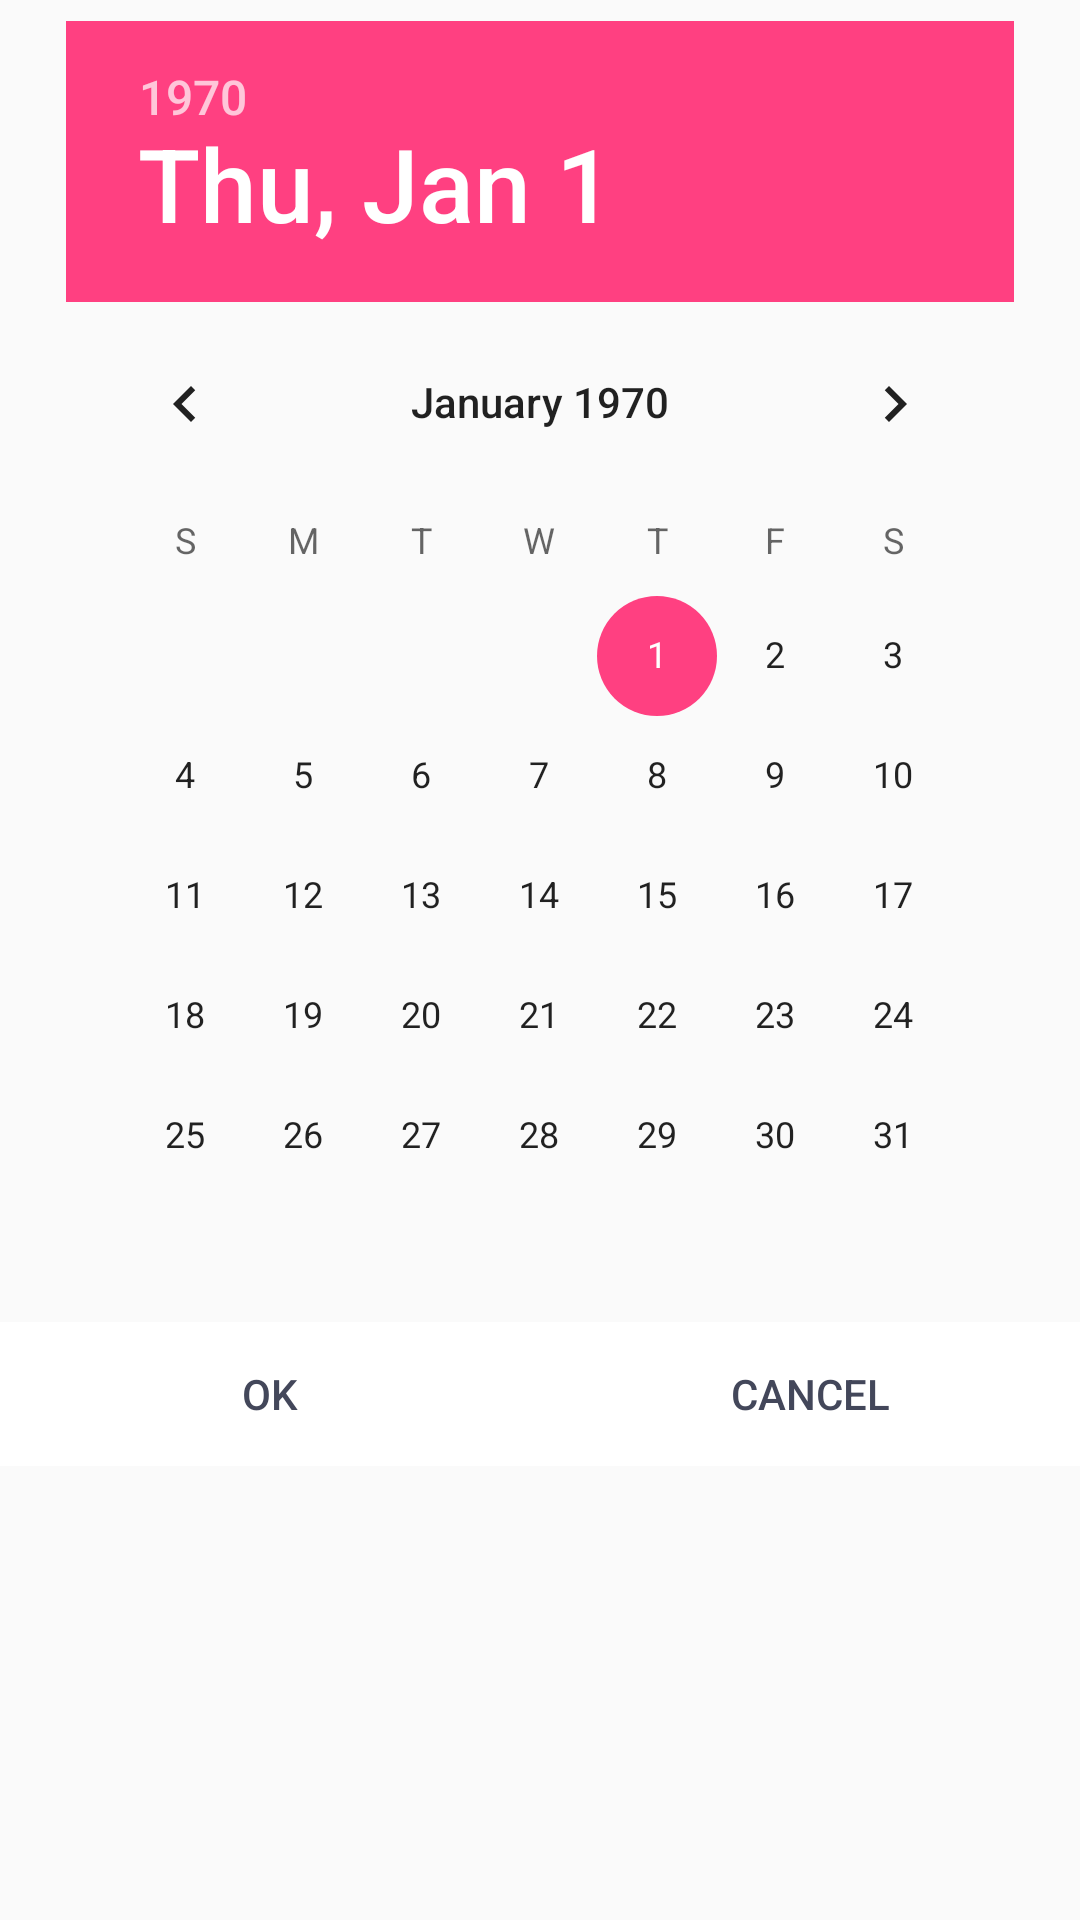

This screen was rendered from an Android layout file. Write that file and the resources it references.
<!-- AndroidManifest.xml: application theme AppTheme -->
<!-- res/layout/costom_date_picker.xml -->
<?xml version="1.0" encoding="utf-8"?>
<LinearLayout xmlns:android="http://schemas.android.com/apk/res/android"
    android:id="@+id/cust_date_linear"
    android:layout_width="wrap_content"
    android:layout_height="wrap_content"
    android:background="@drawable/edittext_back_box"
    android:orientation="vertical"
    android:weightSum="1">

    <TextView
        android:id="@+id/dialog_pick_title"
        android:layout_width="wrap_content"
        android:layout_height="wrap_content"
        android:layout_margin="5dp"
        android:textSize="20sp"
        android:visibility="gone" />

    <LinearLayout
        android:layout_width="wrap_content"
        android:layout_height="wrap_content"
        android:layout_weight="1"
        android:background="@drawable/date_pick_back"
        android:orientation="vertical">

        <DatePicker
            android:id="@+id/datePicker1"
            android:layout_width="wrap_content"
            android:layout_height="wrap_content"
            android:layout_gravity="center"
            android:layout_margin="2dp"
            android:calendarViewShown="false"
            android:paddingLeft="20dp"
            android:paddingRight="20dp"
            android:paddingTop="5dp" />

        <LinearLayout
            android:layout_width="match_parent"
            android:layout_height="wrap_content"
            android:orientation="horizontal"
            android:weightSum="2">

            <Button
                android:id="@+id/btn_dp_dialog_okay"
                android:layout_width="0dp"
                android:layout_height="wrap_content"
                android:layout_weight="1"
                android:background="@drawable/button_selector_dialog"
                android:text="@string/ok"
                android:textColor="@color/text" />

            <Button
                android:id="@+id/btn_dp_dialog_cancle"
                android:layout_width="0dp"
                android:layout_height="wrap_content"
                android:layout_weight="1"
                android:background="@drawable/button_selector_dialog"
                android:text="@string/cancel"
                android:textColor="@color/text" />
        </LinearLayout>
    </LinearLayout>

</LinearLayout>
<!-- resources referenced by this layout -->
<resources>
  <color name="text">#FF43475A</color>
  <!-- drawable button_selector_dialog (drawable) -->
  <?xml version="1.0" encoding="utf-8"?>
  <selector xmlns:android="http://schemas.android.com/apk/res/android">
      
      <item android:state_pressed="true">
          <shape>
  
              <solid android:color="@color/lightNewTextCol" />
  
              
  
  
          </shape>
      </item>
      <item android:state_focused="true">
          <shape>
              <solid android:color="@color/lightNewTextCol" />
  
              
  
  
          </shape>
      </item>
      <item>
          <shape>
              <solid android:color="@color/white" />
  
              
  
  
          </shape>
      </item>
  
  </selector>
  <string name="cancel">Cancel</string>
  <string name="ok">Ok</string>
  <style name="AppTheme" parent="Theme.AppCompat.Light.DarkActionBar">
          
          <item name="colorPrimary">@color/colorPrimary</item>
          <item name="colorPrimaryDark">@color/colorPrimaryDark</item>
          <item name="colorAccent">@color/colorAccent</item>
      </style>
  <color name="lightNewTextCol">#9AAAFE</color>
  <color name="white">#FFFFFF</color>
  <color name="colorPrimary">#3F51B5</color>
  <color name="colorPrimaryDark">#303F9F</color>
  <color name="colorAccent">#FF4081</color>
</resources>
